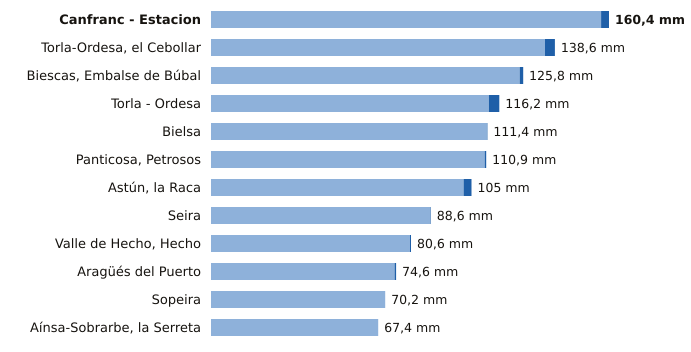

Source data for this figure (header and first rows):
estacion, provincia, indicativo, mm_6_dias_anteriores, mm_hoy, mm_7_dias, horas_de_hoy
Canfranc - Estacion, Huesca, 9198X, 157.2, 3.2, 160.4, 21
Torla-Ordesa, el Cebollar, Huesca, 9814I, 134.6, 4.0, 138.6, 21
Biescas, Embalse de Búbal, Huesca, 9453X, 124.4, 1.4, 125.8, 20
Torla - Ordesa, Huesca, 9814X, 112.0, 4.2, 116.2, 21
Bielsa, Huesca, 9784P, 111.2, 0.2, 111.4, 21
Panticosa, Petrosos, Huesca, 9451F, 110.3, 0.6, 110.9, 21
Astún, la Raca, Huesca, 9195C, 101.8, 3.2, 105.0, 21
Seira, Huesca, 9843A, 88.4, 0.2, 88.6, 21
Valle de Hecho, Hecho, Huesca, 9207, 80.2, 0.4, 80.6, 21
Aragüés del Puerto, Huesca, 9208E, 74.0, 0.6, 74.6, 21
Sopeira, Huesca, 9751, 70.2, 0.0, 70.2, 21
Aínsa-Sobrarbe, la Serreta, Huesca, 9808X, 67.4, 0.0, 67.4, 21
